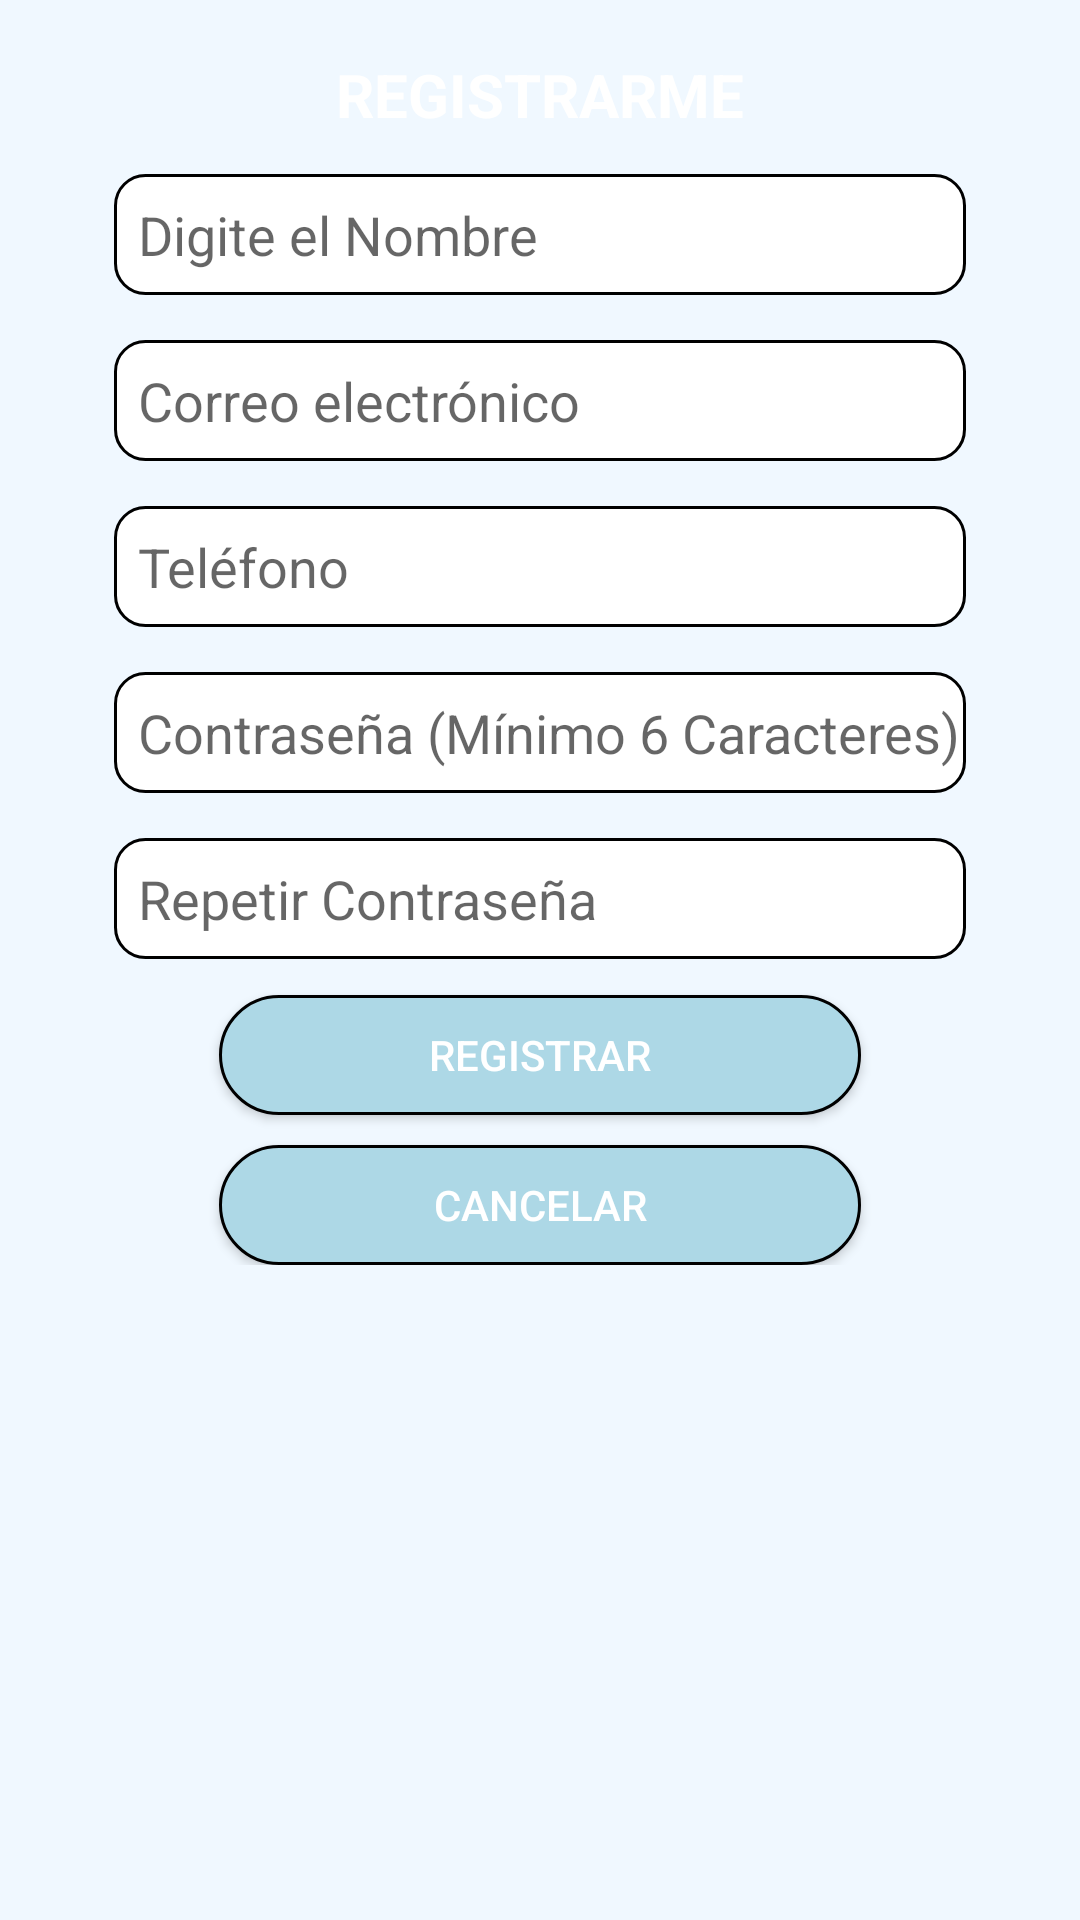

Produce the Android XML layout that renders to this screen, including the resource entries it uses.
<!-- AndroidManifest.xml: application theme AppTheme -->
<!-- res/layout/activity_registro.xml -->
<?xml version="1.0" encoding="utf-8"?>
<LinearLayout xmlns:android="http://schemas.android.com/apk/res/android"
    xmlns:tools="http://schemas.android.com/tools"
    android:layout_width="match_parent"
    android:layout_height="match_parent"
    android:orientation="vertical"
    android:padding="8dp"
    android:background="@color/aliceblue"
    tools:context=".RegistroActivity">

    <ScrollView
        android:layout_width="match_parent"
        android:layout_height="match_parent">

        <LinearLayout
            android:layout_width="match_parent"
            android:layout_height="wrap_content"
            android:orientation="vertical">

            <TextView
                android:id="@+id/et_title"
                android:layout_width="match_parent"
                android:layout_height="wrap_content"
                android:layout_margin="10dp"
                android:gravity="center_horizontal"
                android:text="@string/titulo"
                android:textAlignment="center"
                android:textColor="@color/white"
                android:textSize="20sp"
                android:textStyle="bold" />


            <EditText
                android:id="@+id/et_nombre"
                style="@style/margen"
                android:layout_width="match_parent"
                android:layout_height="wrap_content"
                android:background="@drawable/radius"
                android:hint="@string/digite_el_nombre"
                android:inputType="text" />

            <EditText
                android:id="@+id/et_correo"
                style="@style/margen"
                android:layout_width="match_parent"
                android:layout_height="wrap_content"
                android:background="@drawable/radius"
                android:hint="@string/correo_electronico"
                android:inputType="textEmailAddress" />

            <EditText
                android:id="@+id/et_telefono"
                style="@style/margen"
                android:layout_width="match_parent"
                android:layout_height="wrap_content"
                android:background="@drawable/radius"
                android:hint="@string/telefono"
                android:inputType="number" />

            <EditText
                android:id="@+id/et_password"
                style="@style/margen"
                android:layout_width="match_parent"
                android:layout_height="wrap_content"
                android:background="@drawable/radius"
                android:hint="@string/password"
                android:inputType="textPassword" />

            <EditText
                android:id="@+id/et_reppassword"
                style="@style/margen"
                android:layout_width="match_parent"
                android:layout_height="wrap_content"
                android:background="@drawable/radius"
                android:hint="@string/repetir_password"
                android:inputType="textPassword" />
            
            <Button
                android:id="@+id/bt_resgistrar"
                android:layout_width="match_parent"
                android:layout_height="40dp"
                android:layout_gravity="center"
                android:layout_marginStart="65dp"
                android:layout_marginEnd="65dp"
                android:background="@drawable/radius_bt"
                android:text="@string/registrar"
                android:textColor="@color/white" />

            <Button
                android:id="@+id/bt_cancelar"
                android:layout_width="match_parent"
                android:layout_height="40dp"
                android:layout_gravity="center"
                android:layout_marginStart="65dp"
                android:layout_marginTop="10dp"
                android:layout_marginEnd="65dp"
                android:background="@drawable/radius_bt"
                android:text="@string/cancelar"
                android:textColor="@android:color/white" />

        </LinearLayout>
    </ScrollView>
</LinearLayout>
<!-- resources referenced by this layout -->
<resources>
  <item name="aliceblue" type="color">#f0f8ff</item>
  <item name="white" type="color">#FFFFFF</item>
  <!-- drawable radius (drawable) -->
  <?xml version="1.0" encoding="utf-8"?>
  <selector xmlns:android="http://schemas.android.com/apk/res/android">
      <item>
          <shape android:shape="rectangle" >
              <solid android:color="#FFFFFF"/>
              <stroke android:width="1dp" android:color="#000000" />
              <corners android:radius="10dp" />
              
              
          </shape>
      </item>
  </selector>
  <!-- drawable radius_bt (drawable) -->
  <?xml version="1.0" encoding="utf-8"?>
  <selector xmlns:android="http://schemas.android.com/apk/res/android">
      <item>
          <shape android:shape="rectangle" >
              <solid android:color="@color/lightblue"/>
              <stroke android:width="1dp" android:color="#000000" />
              <corners android:radius="20dp" />
              
              
          </shape>
      </item>
  </selector>
  <string name="aventura">Aventura</string>
  <string name="caminar">Caminar</string>
  <string name="cancelar">Cancelar</string>
  <string name="correo_electronico">Correo electrónico</string>
  <string name="cultural">Cultural</string>
  <string name="digite_el_nombre">Digite el Nombre</string>
  <string name="femenino">Femenino</string>
  <string name="masculino">Masculino</string>
  <string name="motivo_de_visita">Motivo de visita</string>
  <string name="password">Contraseña (Mínimo 6 Caracteres)</string>
  <string name="registrar">Registrar</string>
  <string name="religioso">Religioso</string>
  <string name="repetir_password">Repetir Contraseña</string>
  <string name="telefono">Teléfono</string>
  <string name="titulo">REGISTRARME</string>
  <style name="margen">
          <item name="android:layout_marginBottom">12dp</item>
          <item name="android:layout_marginTop">3dp</item>
          <item name="android:layout_marginLeft">30dp</item>
          <item name="android:layout_marginRight">30dp</item>
          <item name="android:paddingLeft">8dp</item>
          <item name="android:paddingBottom">8dp</item>
          <item name="android:paddingTop">8dp</item>
      </style>
  <style name="AppTheme" parent="Theme.AppCompat.Light.DarkActionBar">
          
          <item name="colorPrimary">@color/colorPrimary</item>
          <item name="colorPrimaryDark">@color/colorPrimaryDark</item>
          <item name="colorAccent">@color/colorAccent</item>
      </style>
  <item name="lightblue" type="color">#add8e6</item>
  <color name="colorPrimary">#000000</color>
  <color name="colorPrimaryDark">#302E2E</color>
  <color name="colorAccent">#0000ff</color>
</resources>
